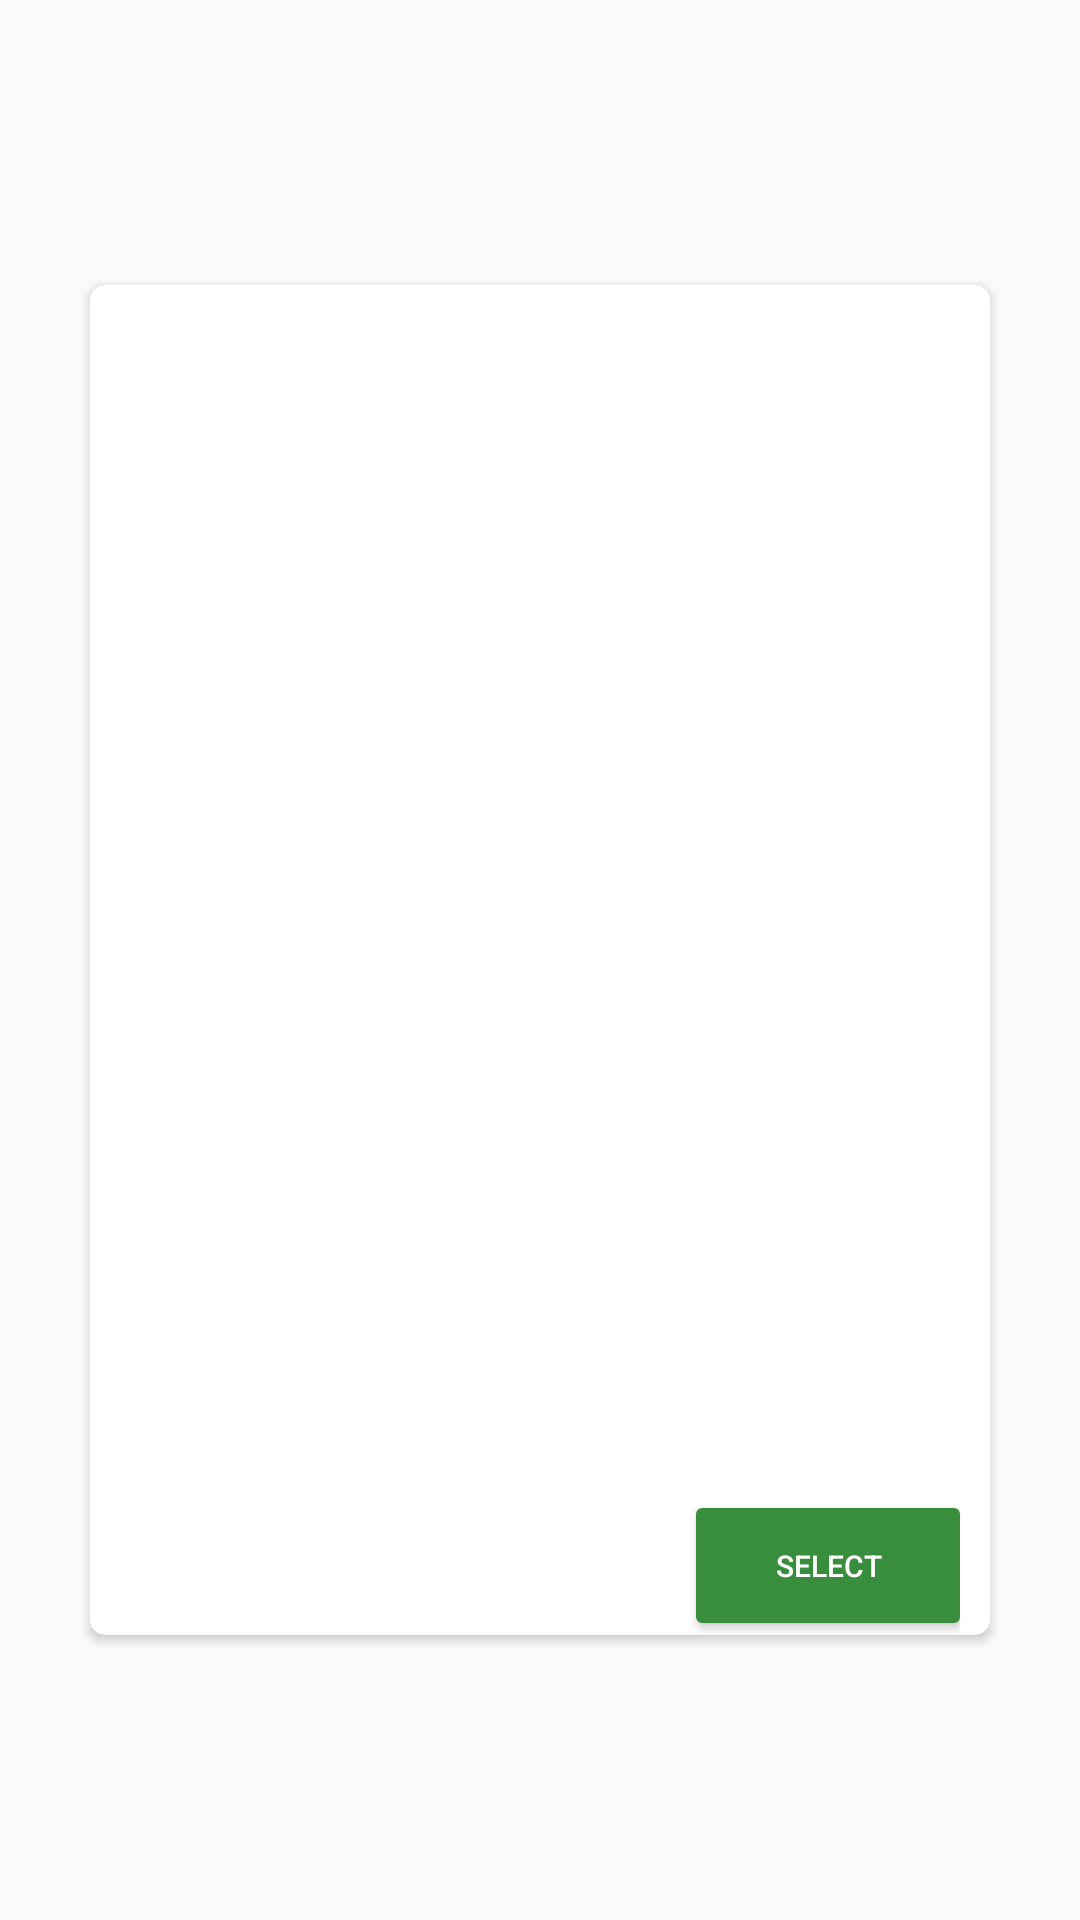

Android layout source for this screen:
<!-- AndroidManifest.xml: application theme AppTheme -->
<!-- res/layout/dialog_access_point_selection.xml -->
<?xml version="1.0" encoding="utf-8"?>
<LinearLayout xmlns:android="http://schemas.android.com/apk/res/android"
    xmlns:app="http://schemas.android.com/apk/res-auto"
    xmlns:tools="http://schemas.android.com/tools"
    android:layout_width="match_parent"
    android:layout_height="match_parent"
    android:gravity="center"
    android:orientation="vertical">

    <androidx.cardview.widget.CardView
        android:layout_width="@dimen/margin_300"
        android:layout_height="@dimen/margin_450"
        android:layout_gravity="center"
        app:cardCornerRadius="@dimen/margin_5">

        <LinearLayout
            android:layout_width="match_parent"
            android:layout_height="match_parent"
            android:orientation="vertical"
            android:paddingLeft="@dimen/margin_10"
            android:paddingRight="@dimen/margin_10"
            android:weightSum="1">

            <androidx.recyclerview.widget.RecyclerView
                android:id="@+id/list_access_points"
                android:layout_width="match_parent"
                android:layout_height="0dp"
                android:layout_marginTop="@dimen/margin_10"
                android:layout_weight="0.98"
                android:orientation="horizontal"
                app:layoutManager="androidx.recyclerview.widget.GridLayoutManager"
                tools:listitem="@layout/item_single_selection" />

            <androidx.appcompat.widget.AppCompatButton
                android:id="@+id/btn_select"
                style="@style/ButtonStyle"
                android:layout_weight="0.02"
                android:layout_width="wrap_content"
                android:layout_height="@dimen/margin_30"
                android:layout_gravity="end|center_vertical"
                android:padding="@dimen/margin_4"
                android:layout_marginBottom="@dimen/margin_4"
                android:text="SELECT"
                android:textSize="@dimen/txt_size_10"
                android:visibility="visible" />

        </LinearLayout>

    </androidx.cardview.widget.CardView>

</LinearLayout>
<!-- res/layout/item_single_selection.xml (included above) -->
<?xml version="1.0" encoding="utf-8"?>
<LinearLayout xmlns:android="http://schemas.android.com/apk/res/android"
    android:layout_width="wrap_content"
    android:layout_height="wrap_content"
    android:orientation="vertical">

    <androidx.appcompat.widget.AppCompatCheckBox
        android:id="@+id/text"
        android:layout_width="wrap_content"
        android:layout_height="wrap_content"
        android:background="@drawable/bg_bordered_grey_light_round"
        android:padding="@dimen/margin_4"
        android:text="Access Point Name"
        android:textColor="@color/colorTextDark"
        android:textSize="@dimen/txt_size_12"
        android:layout_marginEnd="@dimen/margin_10"
        android:layout_marginBottom="@dimen/margin_4"/>

</LinearLayout>
<!-- resources referenced by this layout -->
<resources>
  <color name="colorTextDark">#333333</color>
  <dimen name="margin_10">10dp</dimen>
  <dimen name="margin_30">30dp</dimen>
  <dimen name="margin_300">300dp</dimen>
  <dimen name="margin_4">4dp</dimen>
  <dimen name="margin_450">450dp</dimen>
  <dimen name="margin_5">5dp</dimen>
  <dimen name="txt_size_10">10sp</dimen>
  <dimen name="txt_size_12">12sp</dimen>
  <!-- drawable bg_bordered_grey_light_round (drawable-v24) -->
  <?xml version="1.0" encoding="utf-8"?>
  <shape xmlns:android="http://schemas.android.com/apk/res/android"
      android:shape="rectangle">
  
      
      <solid
          android:color="@color/colorLightBlue">
      </solid>
  
      
      <stroke
          android:width="1dp"
          android:color="@color/colorLightBlue">
      </stroke>
  
      
      <corners
          android:radius="8dp">
      </corners>
  </shape>
  <style name="ButtonStyle">
          <item name="android:textColor">@color/colorWhite</item>
          <item name="android:gravity">center</item>
          <item name="android:background">@drawable/bg_button_blue</item>
          <item name="android:paddingLeft">8dp</item>
          <item name="android:paddingRight">8dp</item>
          <item name="android:textAllCaps">true</item>
      </style>
  <style name="AppTheme" parent="Theme.AppCompat.Light.DarkActionBar">
          
          <item name="colorPrimary">@color/colorPrimary</item>
          <item name="colorPrimaryDark">@color/colorPrimaryDark</item>
          <item name="colorAccent">@color/colorAccent</item>
      </style>
  <color name="colorLightBlue">#dce9f2</color>
  <color name="colorWhite">#ffffff</color>
  <!-- drawable bg_button_blue (drawable-v24) -->
  <?xml version="1.0" encoding="utf-8"?>
  <shape xmlns:android="http://schemas.android.com/apk/res/android" android:shape="rectangle" >
      <corners
          android:radius="2dp"
          />
      <solid
          android:color="@color/colorDarkBlue"
          />
  </shape>
  <color name="colorPrimary">#388E3C</color>
  <color name="colorPrimaryDark">#126315</color>
  <color name="colorAccent">#1976D2</color>
  <color name="colorDarkBlue">@color/colorPrimary</color>
</resources>
